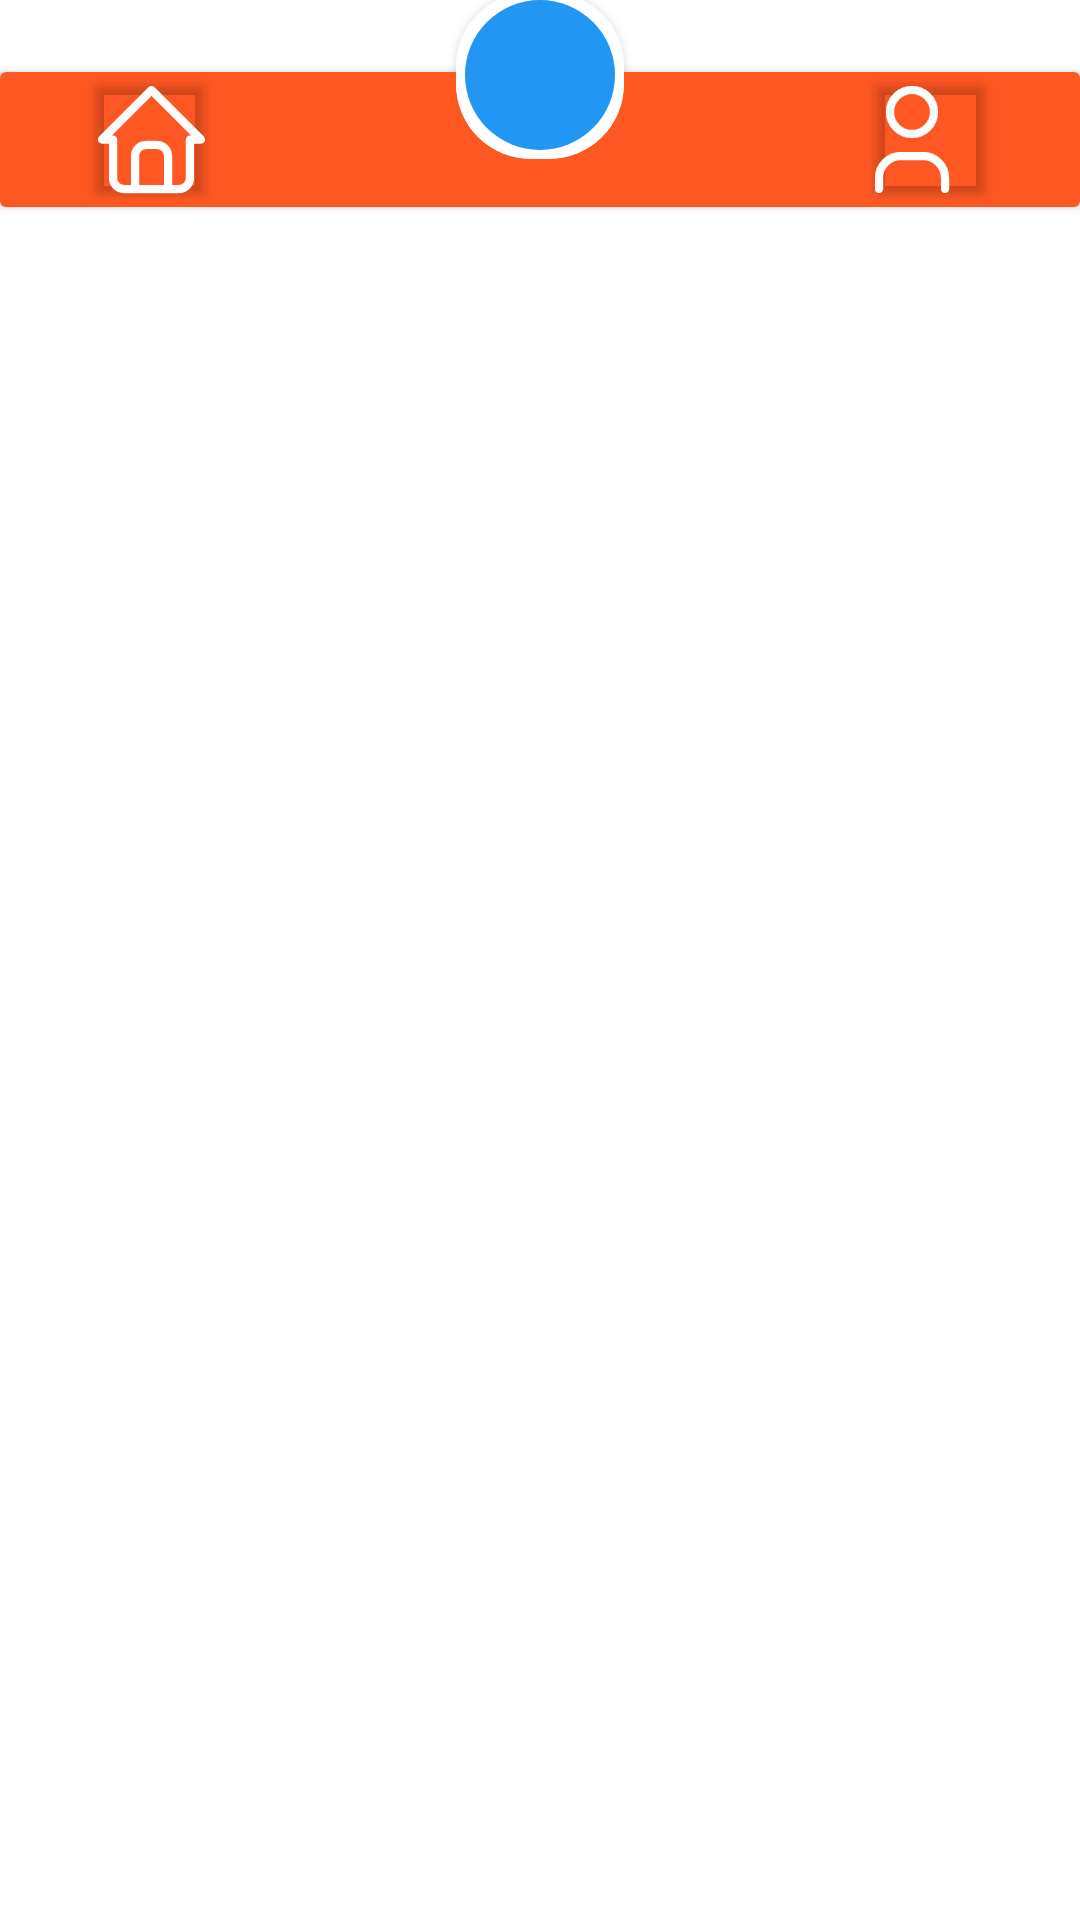

Android layout source for this screen:
<!-- AndroidManifest.xml: application theme Theme.People4Animals -->
<!-- res/layout/bottom.xml -->
<?xml version="1.0" encoding="utf-8"?>
<androidx.constraintlayout.widget.ConstraintLayout xmlns:android="http://schemas.android.com/apk/res/android"
    xmlns:app="http://schemas.android.com/apk/res-auto"
    xmlns:tools="http://schemas.android.com/tools"
    android:layout_width="match_parent"
    android:layout_height="match_parent">

    <androidx.cardview.widget.CardView
        android:id="@+id/cardView"
        android:layout_width="0dp"
        android:layout_height="45dp"
        android:layout_marginTop="24dp"
        app:layout_constraintEnd_toEndOf="parent"
        app:layout_constraintStart_toStartOf="parent"
        app:layout_constraintTop_toTopOf="@+id/cardView4">

        <androidx.constraintlayout.widget.ConstraintLayout
            android:layout_width="match_parent"
            android:layout_height="match_parent"
            android:background="#FF5722">

            <androidx.cardview.widget.CardView
                android:layout_width="37dp"
                android:layout_height="wrap_content"
                android:layout_marginStart="32dp"
                app:cardBackgroundColor="#00AEAAAA"
                app:layout_constraintBottom_toBottomOf="parent"
                app:layout_constraintStart_toStartOf="parent"
                app:layout_constraintTop_toTopOf="parent">

                <ImageView
                    android:layout_width="wrap_content"
                    android:layout_height="wrap_content"
                    app:srcCompat="@drawable/ic_home" />
            </androidx.cardview.widget.CardView>

            <androidx.cardview.widget.CardView
                android:layout_width="37dp"
                android:layout_height="wrap_content"
                android:layout_marginEnd="32dp"
                app:cardBackgroundColor="#00AEAAAA"
                app:layout_constraintBottom_toBottomOf="parent"
                app:layout_constraintEnd_toEndOf="parent"
                app:layout_constraintTop_toTopOf="parent">

                <ImageView
                    android:layout_width="wrap_content"
                    android:layout_height="wrap_content"
                    app:srcCompat="@drawable/ic_profile" />
            </androidx.cardview.widget.CardView>
        </androidx.constraintlayout.widget.ConstraintLayout>
    </androidx.cardview.widget.CardView>

    <androidx.cardview.widget.CardView
        android:layout_width="wrap_content"
        android:layout_height="wrap_content"
        app:cardCornerRadius="25dp"
        app:layout_constraintBottom_toBottomOf="@+id/cardView4"
        app:layout_constraintEnd_toEndOf="@+id/cardView"
        app:layout_constraintStart_toStartOf="@+id/cardView"
        app:layout_constraintTop_toTopOf="@+id/cardView4">

        <androidx.constraintlayout.widget.ConstraintLayout
            android:layout_width="56dp"
            android:layout_height="56dp"
            android:background="#FFFFFF">

        </androidx.constraintlayout.widget.ConstraintLayout>
    </androidx.cardview.widget.CardView>

    <androidx.cardview.widget.CardView
        android:id="@+id/cardView4"
        android:layout_width="wrap_content"
        android:layout_height="50dp"
        app:cardCornerRadius="25dp"
        app:layout_constraintEnd_toEndOf="@+id/cardView"
        app:layout_constraintStart_toStartOf="@+id/cardView"
        app:layout_constraintTop_toTopOf="parent">

        <androidx.constraintlayout.widget.ConstraintLayout
            android:layout_width="50dp"
            android:layout_height="50dp"
            android:background="#2196F3">

            <androidx.cardview.widget.CardView
                android:layout_width="match_parent"
                android:layout_height="wrap_content"
                app:cardBackgroundColor="#00FFFFFF"
                app:layout_constraintBottom_toBottomOf="parent"
                app:layout_constraintEnd_toEndOf="parent"
                app:layout_constraintStart_toStartOf="parent"
                app:layout_constraintTop_toTopOf="parent">

                <ImageView
                    android:id="@+id/imageView6"
                    android:layout_width="match_parent"
                    android:layout_height="match_parent"
                    android:scaleType="centerCrop"
                    app:srcCompat="@drawable/ic_baseline_add" />
            </androidx.cardview.widget.CardView>
        </androidx.constraintlayout.widget.ConstraintLayout>
    </androidx.cardview.widget.CardView>

</androidx.constraintlayout.widget.ConstraintLayout>
<!-- resources referenced by this layout -->
<resources>
  <!-- drawable ic_home (drawable) -->
  <vector xmlns:android="http://schemas.android.com/apk/res/android"
      android:width="37dp"
      android:height="37dp"
      android:viewportWidth="37"
      android:viewportHeight="37">
    <path
        android:pathData="M13,35V24C13,23.028 13.386,22.095 14.074,21.407C14.762,20.72 15.694,20.333 16.667,20.333H20.333C21.306,20.333 22.238,20.72 22.926,21.407C23.614,22.095 24,23.028 24,24V35M5.667,18.5H2L18.5,2L35,18.5H31.333L31.333,31.333C31.333,32.306 30.947,33.238 30.259,33.926C29.572,34.614 28.639,35 27.667,35H9.333C8.361,35 7.428,34.614 6.741,33.926C6.053,33.238 5.667,32.306 5.667,31.333L5.667,18.5Z"
        android:strokeLineJoin="round"
        android:strokeWidth="2.75"
        android:fillColor="#00000000"
        android:strokeColor="#ffffff"
        android:strokeLineCap="round"/>
  </vector>
  <!-- drawable ic_profile (drawable) -->
  <vector xmlns:android="http://schemas.android.com/apk/res/android"
      android:width="26dp"
      android:height="37dp"
      android:viewportWidth="26"
      android:viewportHeight="37">
    <path
        android:pathData="M2,35V31.333C2,29.388 2.773,27.523 4.148,26.148C5.523,24.773 7.388,24 9.333,24H16.667C18.612,24 20.477,24.773 21.852,26.148C23.227,27.523 24,29.388 24,31.333V35M20.333,9.333C20.333,13.383 17.05,16.667 13,16.667C8.95,16.667 5.667,13.383 5.667,9.333C5.667,5.283 8.95,2 13,2C17.05,2 20.333,5.283 20.333,9.333Z"
        android:strokeLineJoin="round"
        android:strokeWidth="2.75"
        android:fillColor="#00000000"
        android:strokeColor="#ffffff"
        android:strokeLineCap="round"/>
  </vector>
  <style name="Theme.People4Animals" parent="Theme.MaterialComponents.Light.NoActionBar">
          
          <item name="colorPrimary">@color/orange</item>
  
  
  
  
  
          <item name="colorOnSecondary">@color/black</item>
          
          <item name="android:statusBarColor" tools:targetApi="l">?attr/colorPrimaryVariant</item>
          
      </style>
  <color name="orange">#FF3D00</color>
  <color name="black">#FF000000</color>
</resources>
